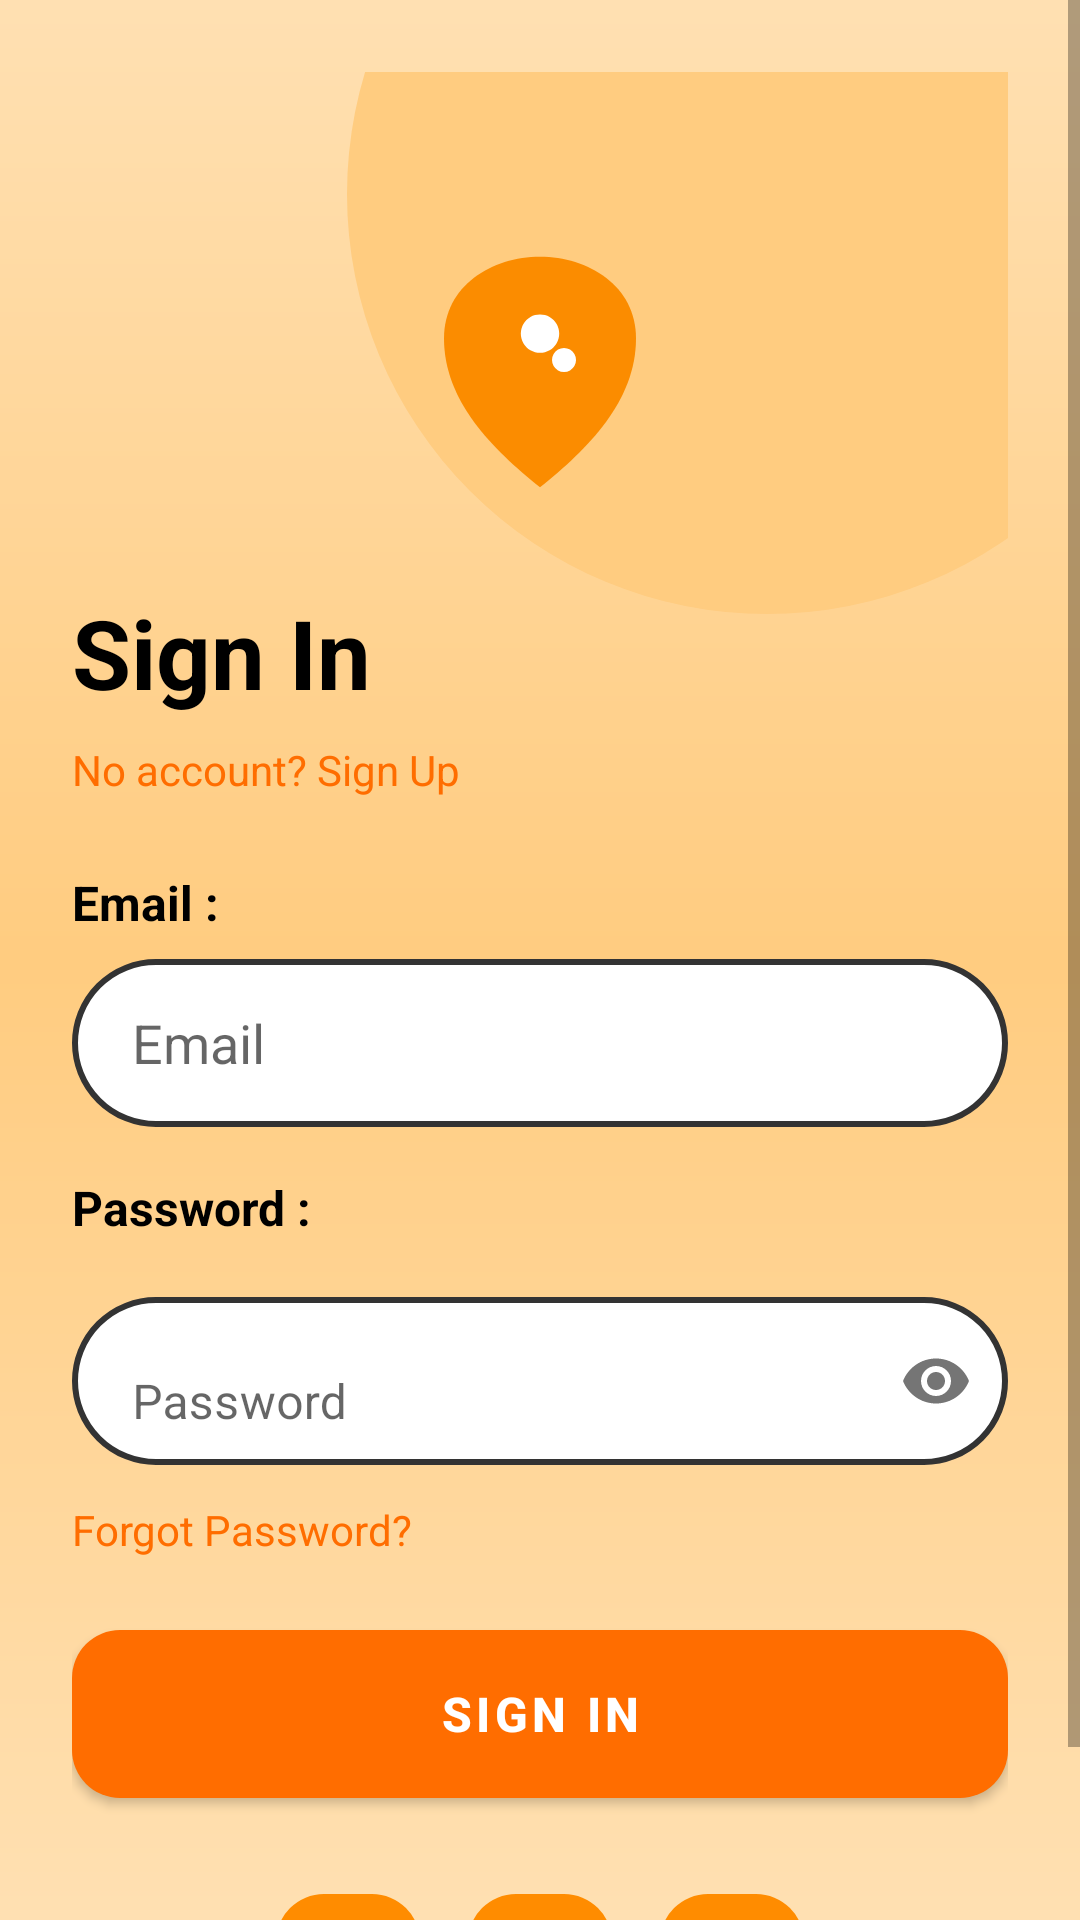

Layout XML and referenced resources for this Android screen:
<!-- AndroidManifest.xml: application theme Theme.DAM_android -->
<!-- res/layout/fragment_sign_in.xml -->
<?xml version="1.0" encoding="utf-8"?>
<ScrollView xmlns:android="http://schemas.android.com/apk/res/android"
    xmlns:app="http://schemas.android.com/apk/res-auto"
    android:layout_width="match_parent"
    android:layout_height="match_parent"
    android:background="@drawable/bg_gradient"
    android:fillViewport="true">

    <androidx.constraintlayout.widget.ConstraintLayout
        android:layout_width="match_parent"
        android:layout_height="wrap_content"
        android:padding="24dp">

        
        <View
            android:id="@+id/top_wave_signin"
            android:layout_width="280dp"
            android:layout_height="280dp"
            android:background="@drawable/top_circle"
            app:layout_constraintTop_toTopOf="parent"
            app:layout_constraintEnd_toEndOf="parent"
            android:layout_marginTop="-100dp"
            android:layout_marginEnd="-60dp" />

        
        <ImageView
            android:id="@+id/logo_signin"
            android:layout_width="80dp"
            android:layout_height="80dp"
            android:src="@drawable/ic_app_logo"
            android:contentDescription="@string/logo_desc"
            app:layout_constraintTop_toTopOf="parent"
            app:layout_constraintStart_toStartOf="parent"
            app:layout_constraintEnd_toEndOf="parent"
            android:layout_marginTop="60dp" />

        
        <TextView
            android:id="@+id/title_sign_in"
            android:layout_width="wrap_content"
            android:layout_height="wrap_content"
            android:text="@string/sign_in"
            android:textSize="32sp"
            android:textStyle="bold"
            android:textColor="@color/black"
            app:layout_constraintStart_toStartOf="parent"
            app:layout_constraintTop_toBottomOf="@id/logo_signin"
            android:layout_marginTop="32dp" />

        
        <TextView
            android:id="@+id/link_sign_up"
            android:layout_width="wrap_content"
            android:layout_height="wrap_content"
            android:text="@string/dont_have_account"
            android:textColor="@color/orange_700"
            android:textSize="14sp"
            app:layout_constraintTop_toBottomOf="@id/title_sign_in"
            app:layout_constraintStart_toStartOf="parent"
            android:layout_marginTop="8dp" />

        
        <TextView
            android:id="@+id/label_email"
            android:layout_width="wrap_content"
            android:layout_height="wrap_content"
            android:text="Email :"
            android:textColor="@color/black"
            android:textStyle="bold"
            android:textSize="16sp"
            app:layout_constraintTop_toBottomOf="@id/link_sign_up"
            app:layout_constraintStart_toStartOf="parent"
            android:layout_marginTop="24dp" />

        
        <EditText
            android:id="@+id/input_email"
            android:layout_width="0dp"
            android:layout_height="56dp"
            android:hint="@string/email_hint"
            android:inputType="textEmailAddress"
            android:background="@drawable/input_bg"
            android:paddingStart="20dp"
            android:paddingEnd="20dp"
            app:layout_constraintTop_toBottomOf="@id/label_email"
            android:layout_marginTop="8dp"
            app:layout_constraintStart_toStartOf="parent"
            app:layout_constraintEnd_toEndOf="parent" />

        
        <TextView
            android:id="@+id/label_password"
            android:layout_width="wrap_content"
            android:layout_height="wrap_content"
            android:text="Password :"
            android:textColor="@color/black"
            android:textStyle="bold"
            android:textSize="16sp"
            app:layout_constraintTop_toBottomOf="@id/input_email"
            app:layout_constraintStart_toStartOf="parent"
            android:layout_marginTop="16dp" />

        
        <com.google.android.material.textfield.TextInputLayout
            android:id="@+id/til_password"
            android:layout_width="0dp"
            android:layout_height="wrap_content"
            app:layout_constraintTop_toBottomOf="@id/label_password"
            android:layout_marginTop="8dp"
            app:layout_constraintStart_toStartOf="parent"
            app:layout_constraintEnd_toEndOf="parent"
            app:endIconMode="password_toggle"
            app:boxBackgroundMode="none">

            <com.google.android.material.textfield.TextInputEditText
                android:id="@+id/input_password"
                android:layout_width="match_parent"
                android:layout_height="56dp"
                android:hint="@string/password_hint"
                android:inputType="textPassword"
                android:background="@drawable/input_bg"
                android:paddingStart="20dp"
                android:paddingEnd="48dp" />
        </com.google.android.material.textfield.TextInputLayout>

        
        <TextView
            android:id="@+id/forgot_password"
            android:layout_width="wrap_content"
            android:layout_height="wrap_content"
            android:text="@string/forgot_password"
            android:textColor="@color/orange_700"
            android:textSize="14sp"
            app:layout_constraintTop_toBottomOf="@id/til_password"
            android:layout_marginTop="12dp"
            app:layout_constraintStart_toStartOf="parent" />

        
        <com.google.android.material.button.MaterialButton
            android:id="@+id/btn_sign_in"
            android:layout_width="0dp"
            android:layout_height="56dp"
            android:layout_marginTop="24dp"
            android:text="@string/sign_in"
            android:textColor="@color/white"
            android:textSize="16sp"
            android:textStyle="bold"
            android:background="@drawable/rounded_button"
            android:elevation="4dp"
            app:layout_constraintTop_toBottomOf="@id/forgot_password"
            app:layout_constraintStart_toStartOf="parent"
            app:layout_constraintEnd_toEndOf="parent" />

        
        <LinearLayout
            android:id="@+id/social_icons"
            android:layout_width="wrap_content"
            android:layout_height="wrap_content"
            android:orientation="horizontal"
            android:gravity="center"
            android:layout_marginTop="32dp"
            app:layout_constraintTop_toBottomOf="@id/btn_sign_in"
            app:layout_constraintStart_toStartOf="parent"
            app:layout_constraintEnd_toEndOf="parent">

            <ImageView
                android:layout_width="48dp"
                android:layout_height="48dp"
                android:src="@drawable/ic_app_logo"
                android:background="@drawable/rounded_button"
                android:padding="12dp"
                android:layout_marginEnd="16dp"
                android:contentDescription="Social icon" />

            <ImageView
                android:layout_width="48dp"
                android:layout_height="48dp"
                android:src="@drawable/ic_app_logo"
                android:background="@drawable/rounded_button"
                android:padding="12dp"
                android:layout_marginEnd="16dp"
                android:contentDescription="Social icon" />

            <ImageView
                android:layout_width="48dp"
                android:layout_height="48dp"
                android:src="@drawable/ic_app_logo"
                android:background="@drawable/rounded_button"
                android:padding="12dp"
                android:contentDescription="Social icon" />

        </LinearLayout>

    </androidx.constraintlayout.widget.ConstraintLayout>
</ScrollView>
<!-- resources referenced by this layout -->
<resources>
  <color name="black">#FF000000</color>
  <color name="orange_700">#FF6D00</color>
  <color name="white">#FFFFFFFF</color>
  <!-- drawable bg_gradient (drawable) -->
  <?xml version="1.0" encoding="utf-8"?>
  <layer-list xmlns:android="http://schemas.android.com/apk/res/android">
      <item>
          <shape android:shape="rectangle">
              <gradient
                  android:startColor="#FFE0B2"
                  android:centerColor="#FFCC80"
                  android:endColor="#FFE0B2"
                  android:angle="270"/>
          </shape>
      </item>
  </layer-list>
  <!-- drawable ic_app_logo (drawable) -->
  <?xml version="1.0" encoding="utf-8"?>
  <vector xmlns:android="http://schemas.android.com/apk/res/android"
      android:width="120dp"
      android:height="120dp"
      android:viewportWidth="100"
      android:viewportHeight="100">
      
      <path
          android:fillColor="#FB8C00"
          android:pathData="M50,2 C30,2 10,14 10,36 C10,62 30,82 50,98 C70,82 90,62 90,36 C90,14 70,2 50,2 Z"/>
      <path
          android:fillColor="#FFFFFFFF"
          android:pathData="M50,26 a8,8 0 1,0 0.01,0 Z M60,40 a5,5 0 1,0 0.01,0 Z" />
  </vector>
  <!-- drawable input_bg (drawable) -->
  <?xml version="1.0" encoding="utf-8"?>
  <shape xmlns:android="http://schemas.android.com/apk/res/android" android:shape="rectangle">
      <solid android:color="#FFFFFF"/>
      <stroke android:width="2dp" android:color="#333333"/>
      <corners android:radius="28dp"/>
      <padding android:left="16dp" android:top="12dp" android:right="16dp" android:bottom="12dp"/>
  </shape>
  <!-- drawable rounded_button (drawable) -->
  <?xml version="1.0" encoding="utf-8"?>
  <shape xmlns:android="http://schemas.android.com/apk/res/android" android:shape="rectangle">
      <corners android:radius="16dp"/>
      <solid android:color="#FF8C00"/>
  </shape>
  <!-- drawable top_circle (drawable) -->
  <?xml version="1.0" encoding="utf-8"?>
  <shape xmlns:android="http://schemas.android.com/apk/res/android" android:shape="oval">
      <size android:width="280dp" android:height="280dp"/>
      <solid android:color="#FFCC80"/>
  </shape>
  <string name="dont_have_account">No account? Sign Up</string>
  <string name="email_hint">Email</string>
  <string name="forgot_password">Forgot Password?</string>
  <string name="logo_desc">App logo</string>
  <string name="password_hint">Password</string>
  <string name="sign_in">Sign In</string>
  <style name="Theme.DAM_android" parent="Theme.MaterialComponents.DayNight.DarkActionBar">
          
          <item name="colorPrimary">@color/orange_primary</item>
          <item name="colorPrimaryVariant">@color/orange_700</item>
          <item name="colorOnPrimary">@color/white</item>
          
          <item name="colorSecondary">@color/teal_200</item>
          <item name="colorSecondaryVariant">@color/teal_700</item>
          <item name="colorOnSecondary">@color/black</item>
          
          <item name="android:statusBarColor">?attr/colorPrimaryVariant</item>
          
      </style>
  <color name="orange_primary">#FF6D00</color>
  <color name="teal_200">#FF03DAC5</color>
  <color name="teal_700">#FF018786</color>
</resources>
